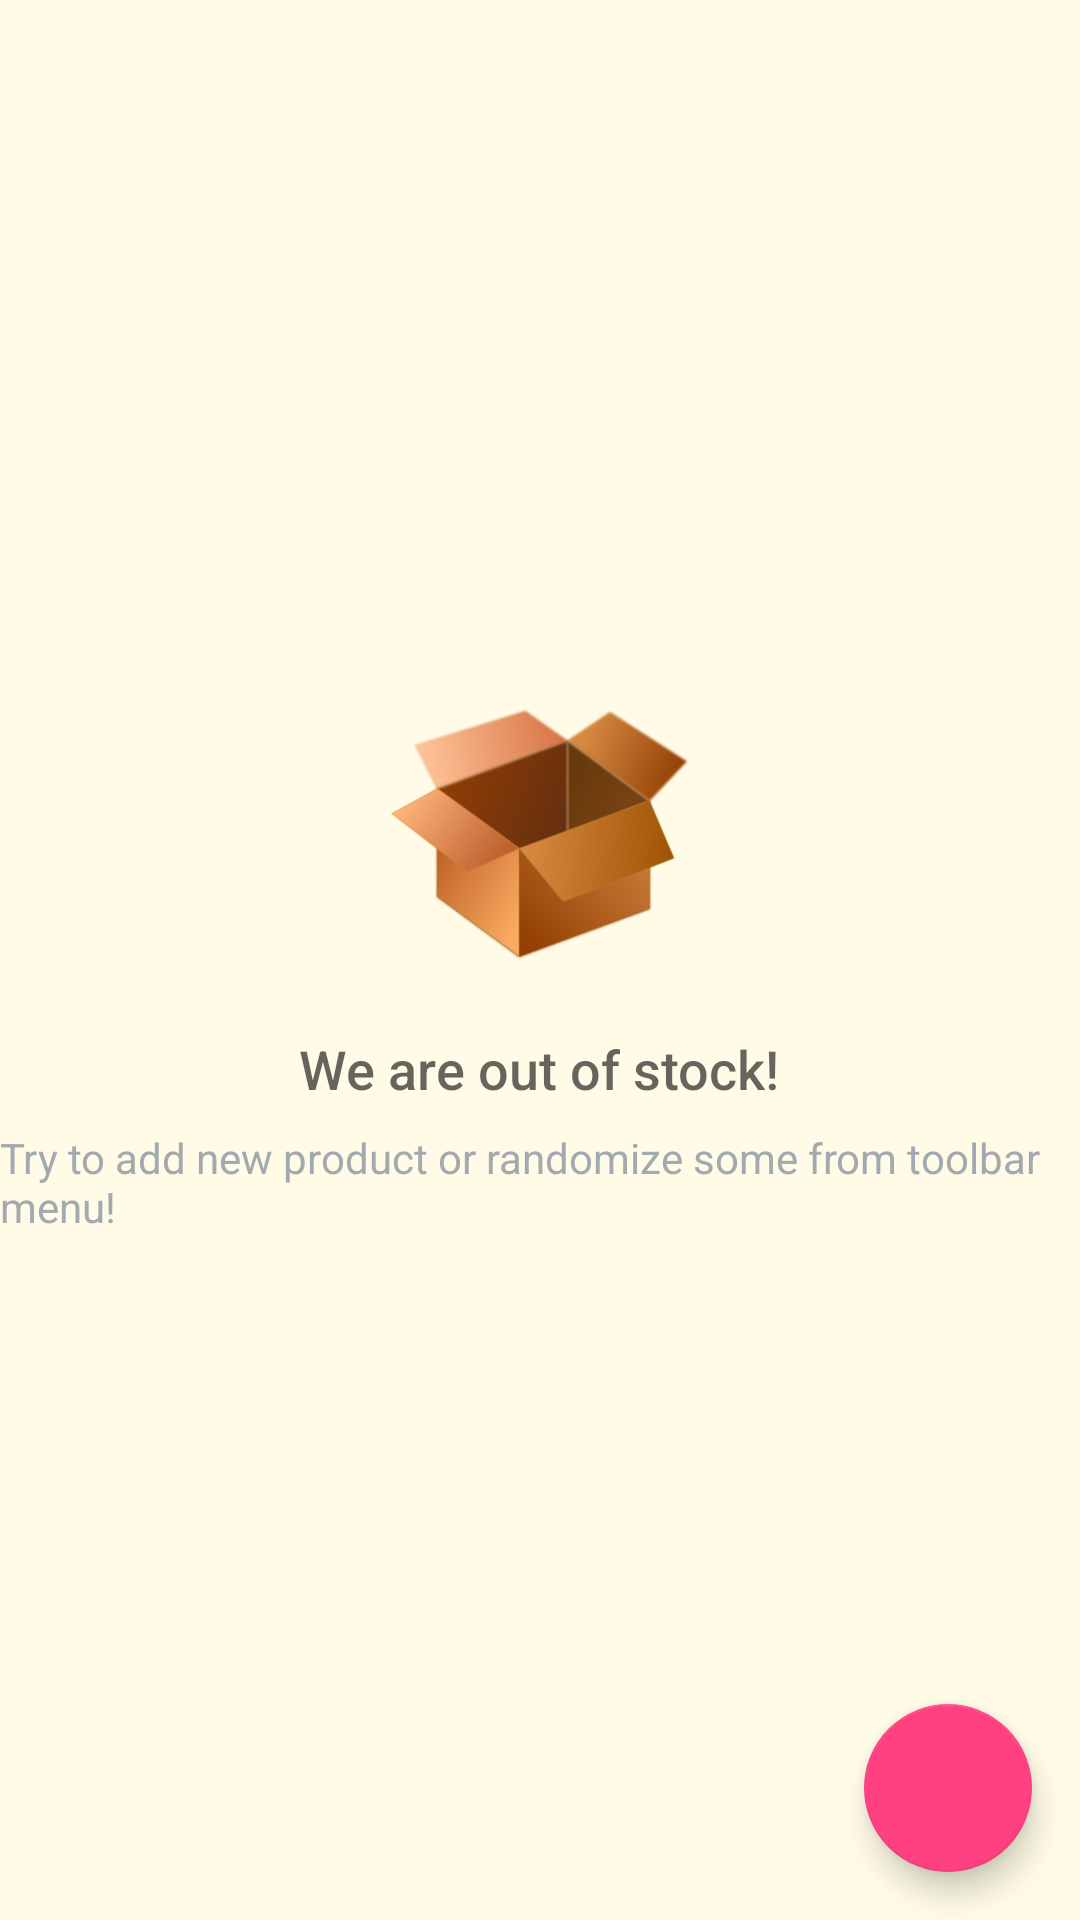

Layout XML and referenced resources for this Android screen:
<!-- AndroidManifest.xml: application theme AppTheme -->
<!-- res/layout/activity_main.xml -->
<?xml version="1.0" encoding="utf-8"?>
<RelativeLayout xmlns:android="http://schemas.android.com/apk/res/android"
    xmlns:tools="http://schemas.android.com/tools"
    android:layout_width="match_parent"
    android:layout_height="match_parent"
    android:background="@color/surface"
    tools:context=".MainActivity">

    <ListView
        android:id="@+id/list_view"
        android:layout_width="match_parent"
        android:layout_height="match_parent">
    </ListView>
    
    <RelativeLayout
        android:id="@+id/empty_view"
        android:layout_width="wrap_content"
        android:layout_height="wrap_content"
        android:layout_centerInParent="true">

        
        <ImageView
            android:id="@+id/empty_image"
            android:layout_width="100dp"
            android:layout_height="100dp"
            android:layout_centerHorizontal="true"
            android:src="@drawable/boxes_empty" />

        <TextView
            android:id="@+id/empty_title_text"
            android:layout_width="wrap_content"
            android:layout_height="wrap_content"
            android:layout_below="@+id/empty_image"
            android:layout_centerHorizontal="true"
            android:fontFamily="sans-serif-medium"
            android:paddingTop="16dp"
            android:text="@string/empty_view_title_text"
            android:textAppearance="?android:textAppearanceMedium" />

        <TextView
            android:id="@+id/empty_subtitle_text"
            android:layout_width="wrap_content"
            android:layout_height="wrap_content"
            android:layout_below="@+id/empty_title_text"
            android:layout_centerHorizontal="true"
            android:fontFamily="sans-serif"
            android:paddingTop="8dp"
            android:text="@string/empty_view_subtitle_text"
            android:textAppearance="?android:textAppearanceSmall"
            android:textColor="#A2AAB0" />
    </RelativeLayout>

    <android.support.design.widget.FloatingActionButton
        android:id="@+id/fab"
        android:layout_width="wrap_content"
        android:layout_height="wrap_content"
        android:layout_alignParentBottom="true"
        android:layout_alignParentRight="true"
        android:layout_margin="@dimen/fab_margin"
        android:src="@drawable/ic_action_add"
        android:layout_alignParentEnd="true" />


</RelativeLayout>
<!-- resources referenced by this layout -->
<resources>
  <color name="surface">#FFFBE6</color>
  <dimen name="fab_margin">16dp</dimen>
  <!-- drawable boxes_empty: png bitmap (drawable, 422721 bytes) -->
  <string name="empty_view_subtitle_text">Try to add new product or randomize some from toolbar menu!</string>
  <string name="empty_view_title_text">We are out of stock!</string>
  <style name="AppTheme" parent="Theme.AppCompat.Light.DarkActionBar">
          
          <item name="colorPrimary">@color/colorPrimary</item>
          <item name="colorPrimaryDark">@color/colorPrimaryDark</item>
          <item name="colorAccent">@color/colorAccent</item>
      </style>
  <color name="colorPrimary">#356879</color>
  <color name="colorPrimaryDark">#303F9F</color>
  <color name="colorAccent">#FF4081</color>
</resources>
